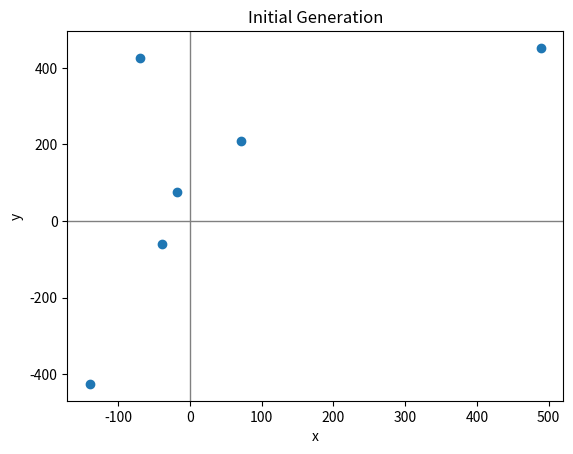
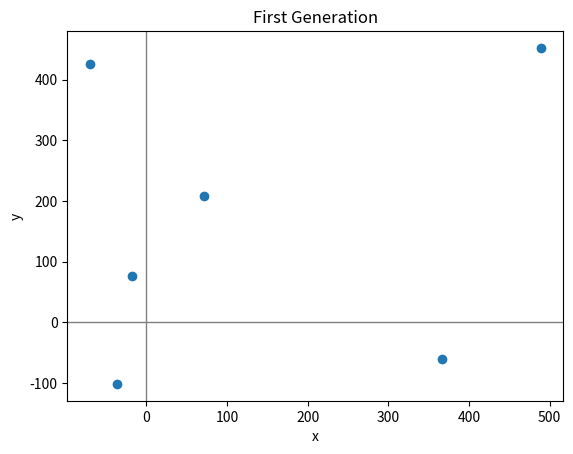
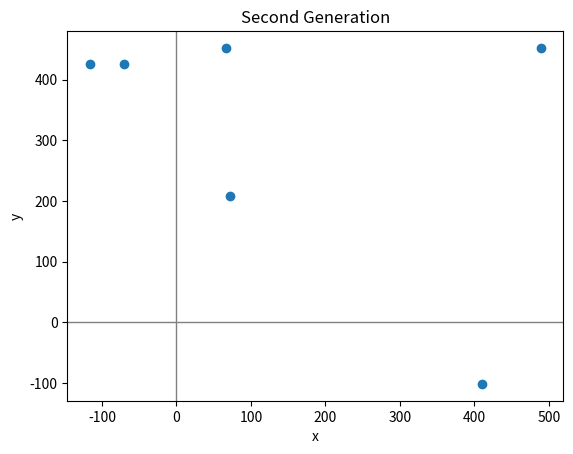

Write Python code to recreate these figures, in order.
#the intial framework for a real-valued GA
#author: Charles Nicholson
#for ISE/DSA 5113

#need some python libraries
import copy
import math
from random import Random
import numpy as np
import matplotlib.pyplot as plt


#to setup a random number generator, we will specify a "seed" value
seed = 5113
myPRNG = Random(seed)

lowerBound = -500  #bounds for Schwefel Function search space
upperBound = 500   #bounds for Schwefel Function search space

#you may change anything below this line that you wish too -----------------------------------------------------------------

#Student name(s):
#Date:

#dimensions = 2    #set dimensions for Schwefel Function search space (should either be 2 or 200 for HM #5)

#populationSize = 6 #size of GA population
#Generations = 100   #number of GA generations

#crossOverRate = 0.8  #currently set to always crossover
#mutationRate = 0.4   #currently not used in the implementation; neeeds to be used.


#create an continuous valued chromosome 
def createChromosome(d, lBnd, uBnd):   
    x = []
    for i in range(d):
        x.append(myPRNG.uniform(lBnd,uBnd))   #creating a randomly located solution
        
    return x

#create initial population
def initializePopulation(): #n is size of population; d is dimensions of chromosome
    population = []
    populationFitness = []
    
    for i in range(populationSize):
        population.append(createChromosome(dimensions,lowerBound, upperBound))
        populationFitness.append(evaluate(population[i]))
        
    tempZip = zip(population, populationFitness)
    popVals = sorted(tempZip, key=lambda tempZip: tempZip[1])
    
    #the return object is a sorted list of tuples: 
    #the first element of the tuple is the chromosome; the second element is the fitness value
    #for example:  popVals[0] is represents the best individual in the population
    #popVals[0] for a 2D problem might be  ([-70.2, 426.1], 483.3)  -- chromosome is the list [-70.2, 426.1] and the fitness is 483.3
    
    return popVals    

#implement a linear crossover
def crossover(x1,x2):
    
    d = len(x1) #dimensions of solution
    
    #choose crossover point 
    
    #we will choose the smaller of the two [0:crossOverPt] and [crossOverPt:d] to be unchanged
    #the other portion be linear combo of the parents
        
    crossOverPt = myPRNG.randint(1,d-1) #notice I choose the crossover point so that at least 1 element of parent is copied
    
    beta = myPRNG.random()  #random number between 0 and 1
        
    #note: using numpy allows us to treat the lists as vectors
    #here we create the linear combination of the soltuions
    new1 = list(np.array(x1) - beta*(np.array(x1)-np.array(x2))) 
    new2 = list(np.array(x2) + beta*(np.array(x1)-np.array(x2)))
     
    #the crossover is then performed between the original solutions "x1" and "x2" and the "new1" and "new2" solutions
    if crossOverPt<d/2:    
        offspring1 = x1[0:crossOverPt] + new1[crossOverPt:d]  #note the "+" operator concatenates lists
        offspring2 = x2[0:crossOverPt] + new2[crossOverPt:d]
    else:
        offspring1 = new1[0:crossOverPt] + x1[crossOverPt:d]
        offspring2 = new2[0:crossOverPt] + x2[crossOverPt:d]        
    
    return offspring1, offspring2  #two offspring are returned 

#function to evaluate the Schwefel Function for d dimensions
def evaluate(x):  
    val = 0
    d = len(x)
    for i in range(d):
        val = val + x[i]*math.sin(math.sqrt(abs(x[i])))
         
    val = 418.9829*d - val         
                    
    return val             
  

#function to provide the rank order of fitness values in a list
#not currently used in the algorithm, but provided in case you want to...
def rankOrder(anyList):
    
    rankOrdered = [0] * len(anyList)
    for i, x in enumerate(sorted(range(len(anyList)), key=lambda y: anyList[y])):  
        rankOrdered[x] = i     

    return rankOrdered

#performs tournament selection; k chromosomes are selected (with repeats allowed) and the best advances to the mating pool
#function returns the mating pool with size equal to the initial population
def tournamentSelection(pop,k):
    
    #randomly select k chromosomes; the best joins the mating pool
    matingPool = []
    
    while len(matingPool)<populationSize:
        
        ids = [myPRNG.randint(0,populationSize-1) for i in range(k)]
        competingIndividuals = [pop[i][1] for i in ids]
        bestID=ids[competingIndividuals.index(min(competingIndividuals))]
        matingPool.append(pop[bestID][0])

    return matingPool
    
#function to mutate solutions
def mutate(x):
    
    # I want 20% mutation rate, currently 2 variables, 2*0.2 = 0.4? Ceiling to 1. 
    Num_Mutate = math.ceil(mutationRate*dimensions) # Number of variables to mutate
    count = 0 # Keeps track of how many variables have been mutated

    while count < Num_Mutate:
        mutation_place = myPRNG.randint(0,dimensions-1) # Pick a random place to mutate at
        x[mutation_place] = myPRNG.uniform(lowerBound,upperBound) # change variable to a random new one
        count += 1 # Increase count
        
    return x
        
            
    

    
def breeding(matingPool):
    #the parents will be the first two individuals, then next two, then next two and so on
    
    children = []
    childrenFitness = []
    for i in range(0,populationSize-1,2):
        
        p = myPRNG.uniform(0,1)
        if p < crossOverRate:
            child1,child2=crossover(matingPool[i],matingPool[i+1])
        else:
            child1 = matingPool[i]
            child2 = matingPool[i+1]
        
        child1=mutate(child1)
        child2=mutate(child2)
        
        children.append(child1)
        children.append(child2)
        
        childrenFitness.append(evaluate(child1))
        childrenFitness.append(evaluate(child2))
        
    tempZip = zip(children, childrenFitness)
    popVals = sorted(tempZip, key=lambda tempZip: tempZip[1])
        
    #the return object is a sorted list of tuples: 
    #the first element of the tuple is the chromosome; the second element is the fitness value
    #for example:  popVals[0] is represents the best individual in the population
    #popVals[0] for a 2D problem might be  ([-70.2, 426.1], 483.3)  -- chromosome is the list [-70.2, 426.1] and the fitness is 483.3
    
    return popVals


#insertion step
def insert(pop,kids):

    # Want a population of PopSize, currently only taking best among kids and parents
    gene_pool = pop + kids
    gene_pool.sort(key=lambda x: x[1])
    best = []
    for i in range(populationSize): # Will append only the top of both kids and parents
        best.append(gene_pool[i])
    
    return best
    
#perform a simple summary on the population: returns the best chromosome fitness, the average population fitness, and the variance of the population fitness
def summaryFitness(pop):
    a=np.array(list(zip(*pop))[1])
    return np.min(a), np.mean(a), np.var(a)

#the best solution should always be the first element... if I coded everything correctly...
def bestSolutionInPopulation(pop):
    print (pop[0])
    
    
#optional: you can output results to a file -- i've commented out all of the file out put for now

#f = open('out.txt', 'w')  #---uncomment this line to create a file for saving output
    
#GA main code
def GA(d, crossover,mutation,popsize, g):
    global populationSize
    global crossOverRate
    global mutationRate
    global dimensions 
    
    populationSize = popsize #size of GA population
    crossOverRate = crossover  #currently set to always crossover
    mutationRate = mutation   #currently not used in the implementation; neeeds to be used.
    dimensions = d
    Generations = g
    iterations = 0
    
    Population = initializePopulation()
    
    for j in range(Generations):
        
        if iterations < 3 and dimensions == 2:
            x = []
            y = []
            for i in range(len(Population)):
                x.append(Population[i][0][0])
                y.append(Population[i][0][1])
            
            if iterations == 0:
                plt.title("Initial Generation")
            elif iterations == 1:
                plt.title("First Generation")
            else:
                plt.title("Second Generation")
                
            plt.axhline(linewidth=1, color='grey')
            plt.axvline(linewidth=1, color='grey')
            plt.ylabel("y")
            plt.xlabel("x")
            plt.scatter(x,y)
            plt.show()
            
        mates=tournamentSelection(Population,3)
        Offspring = breeding(mates)
        Population = insert(Population, Offspring)
    
        #end of GA main code
        
        minVal,meanVal,varVal=summaryFitness(Population)  #check out the population at each generation
        print(summaryFitness(Population))                 #print to screen; turn this off for faster results
        
      
        iterations = iterations + 1
    
        
        #f.write(str(minVal) + " " + str(meanVal) + " " + str(varVal) + "\n")  #---uncomment this line to write to  file
        
    #f.close()   #---uncomment this line to close the file for saving output
    
    print (summaryFitness(Population))
    print("Best solution ") 
    bestSolutionInPopulation(Population)
    

GA(2, 0.9, 0.15, 6, 100)
